Run: headless pygame with SDL's dummy video driver; simulated clock (each Clock.tick advances the game by its frame time, no real sleeping); random seed 0; keys injected as events and as key.get_pressed() state; mouse plan: one left click at the window centre at the start of phase 2, then a move to the lower-right quarter at the start of phase 3.
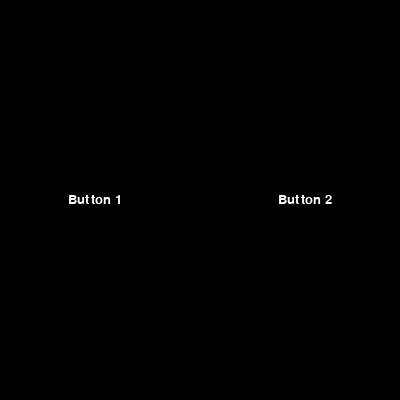
Frame 1 of 4 · flips 1–60 · no input
Frame 2 of 4 · flips 61–180 · clicked the window centre · tapped SPACE, RETURN · held RIGHT (→), D · screen unchanged from frame 1, image omitted
Frame 3 of 4 · flips 181–300 · moved the mouse to the lower-right quarter · held DOWN (↓), S · screen unchanged from frame 2, image omitted
Frame 4 of 4 · flips 301–420 · held LEFT (←), A, UP (↑), W · screen unchanged from frame 3, image omitted

The pygame program that drew these frames:

import pygame
pygame.init()

# Set up the window
window_size = (400, 400)
screen = pygame.display.set_mode(window_size)
pygame.display.set_caption("Button Click")

# Set up the buttons
button_font = pygame.font.SysFont("arial", 20)
button_padding = 20
button_width = 150
button_height = 50
button1_text = button_font.render("Button 1", True, (255, 255, 255))
button2_text = button_font.render("Button 2", True, (255, 255, 255))
button1_rect = pygame.Rect(
    button_padding, window_size[1] / 2 - button_height / 2, button_width, button_height
)
button2_rect = pygame.Rect(
    window_size[0] - button_padding - button_width,
    window_size[1] / 2 - button_height / 2,
    button_width,
    button_height,
)

# Start the game loop
while True:
    # Handle events
    for event in pygame.event.get():
        if event.type == pygame.QUIT:
            pygame.quit()
            quit()
        elif event.type == pygame.MOUSEBUTTONDOWN:
            mouse_pos = pygame.mouse.get_pos()
            if button1_rect.collidepoint(mouse_pos):
                choice = "Button 1"
                button1_rect = pygame.Rect(0, 0, 0, 0)
                button2_rect = pygame.Rect(0, 0, 0, 0)
            elif button2_rect.collidepoint(mouse_pos):
                choice = "Button 2"
                button1_rect = pygame.Rect(0, 0, 0, 0)
                button2_rect = pygame.Rect(0, 0, 0, 0)

    # Draw the buttons
    screen.fill((0, 0, 0))
    screen.blit(
        button1_text, (button1_rect.centerx - button1_text.get_width() / 2, button1_rect.centery - button1_text.get_height() / 2)
    )
    screen.blit(
        button2_text, (button2_rect.centerx - button2_text.get_width() / 2, button2_rect.centery - button2_text.get_height() / 2)
    )

    # Update the display
    pygame.display.update()
